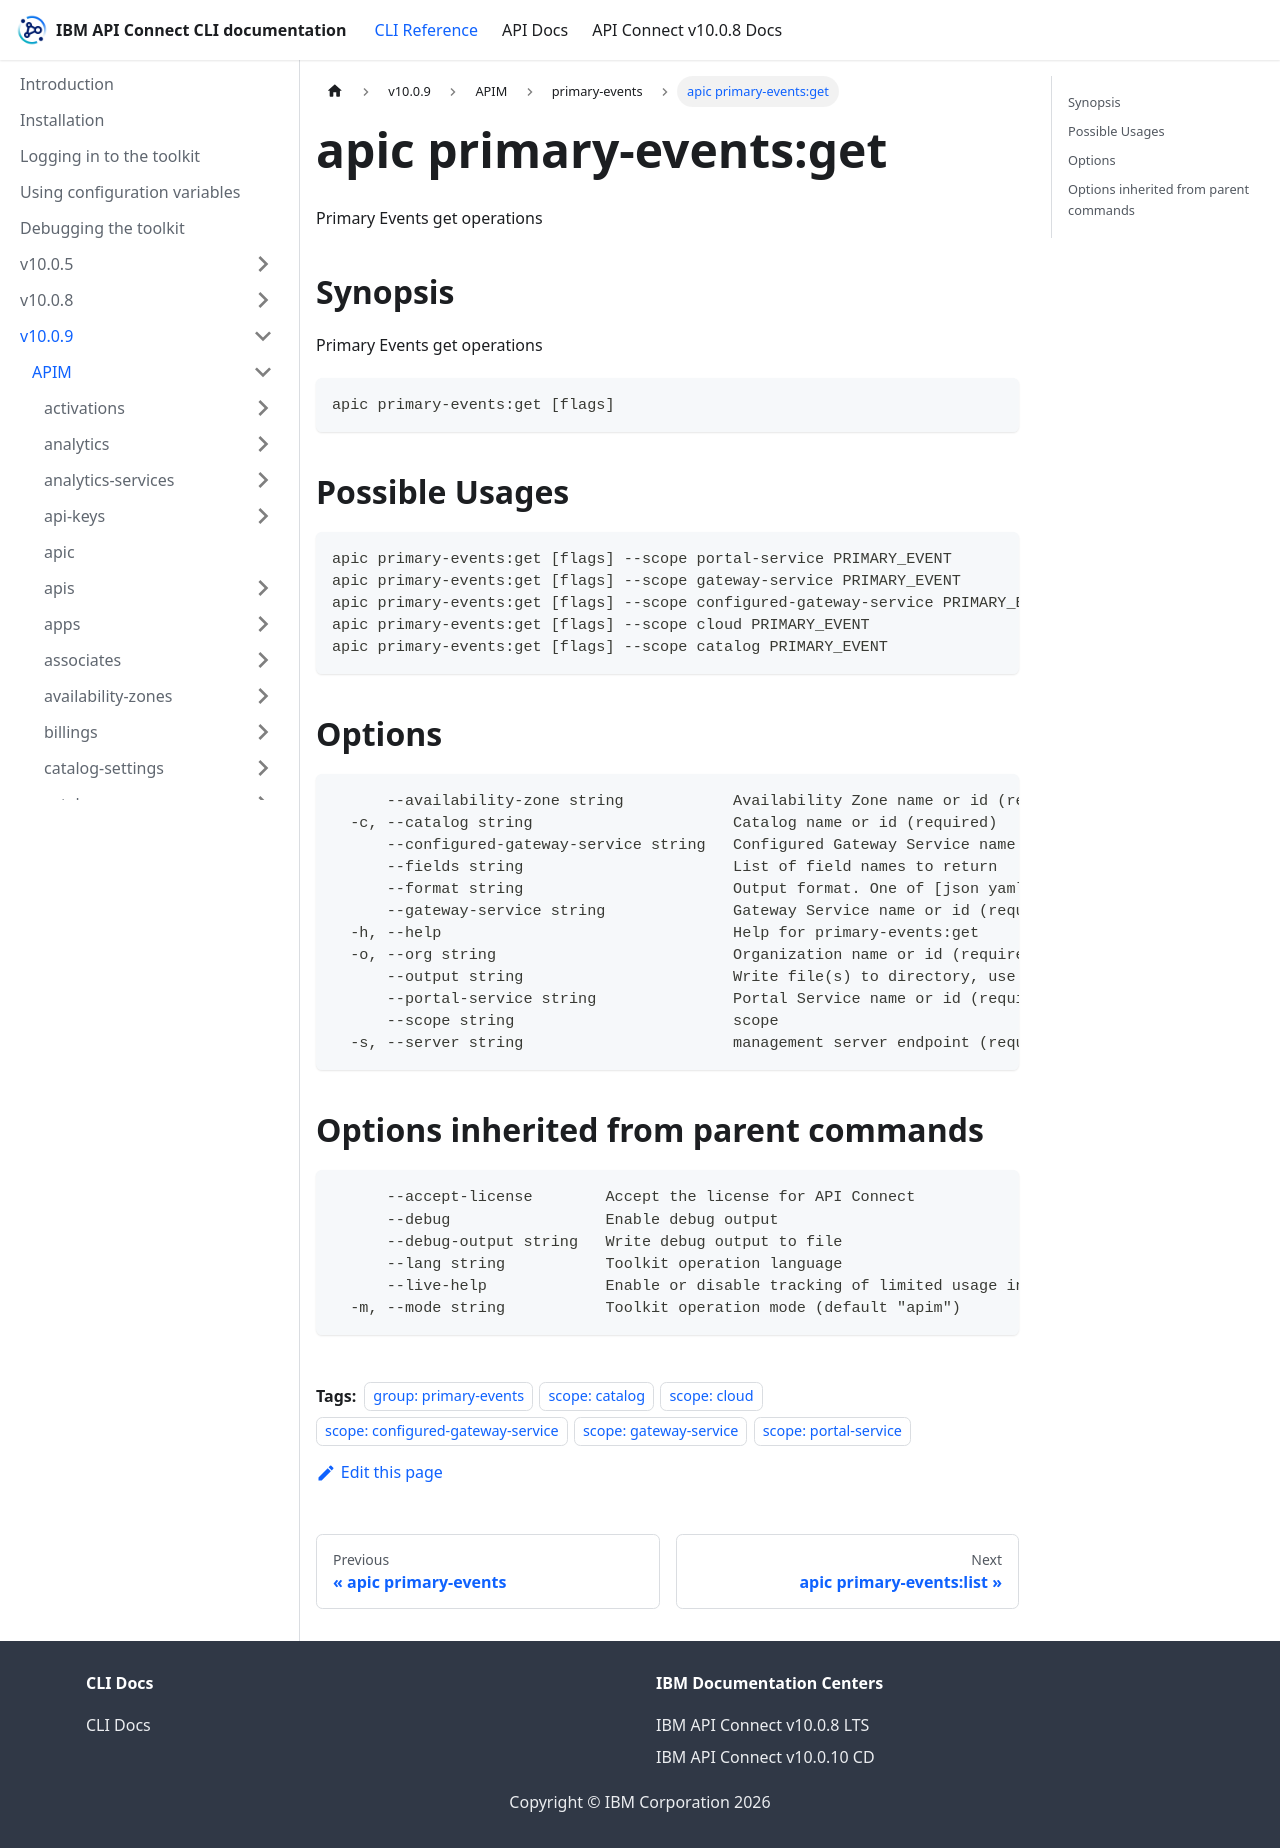

repository: ibm-apiconnect/clidocs · page: docs/v1009/apim/primary-events/apic_primary-events_get.html · generator: docusaurus

---
tags:
- "group: primary-events"
- "scope: catalog"
- "scope: cloud"
- "scope: configured-gateway-service"
- "scope: gateway-service"
- "scope: portal-service"
---
# apic primary-events:get

Primary Events get operations

## Synopsis

Primary Events get operations

```
apic primary-events:get [flags]
```

## Possible Usages

```
apic primary-events:get [flags] --scope portal-service PRIMARY_EVENT
apic primary-events:get [flags] --scope gateway-service PRIMARY_EVENT
apic primary-events:get [flags] --scope configured-gateway-service PRIMARY_EVENT
apic primary-events:get [flags] --scope cloud PRIMARY_EVENT
apic primary-events:get [flags] --scope catalog PRIMARY_EVENT
```

## Options

```
      --availability-zone string            Availability Zone name or id (required)
  -c, --catalog string                      Catalog name or id (required)
      --configured-gateway-service string   Configured Gateway Service name or id (required)
      --fields string                       List of field names to return
      --format string                       Output format. One of [json yaml octet-stream go-template=... go-template-file=...], defaults to yaml.
      --gateway-service string              Gateway Service name or id (required)
  -h, --help                                Help for primary-events:get
  -o, --org string                          Organization name or id (required)
      --output string                       Write file(s) to directory, use - for STDOUT. (default: cwd)
      --portal-service string               Portal Service name or id (required)
      --scope string                        scope
  -s, --server string                       management server endpoint (required)
```

## Options inherited from parent commands

```
      --accept-license        Accept the license for API Connect
      --debug                 Enable debug output
      --debug-output string   Write debug output to file
      --lang string           Toolkit operation language
      --live-help             Enable or disable tracking of limited usage information
  -m, --mode string           Toolkit operation mode (default "apim")
```
